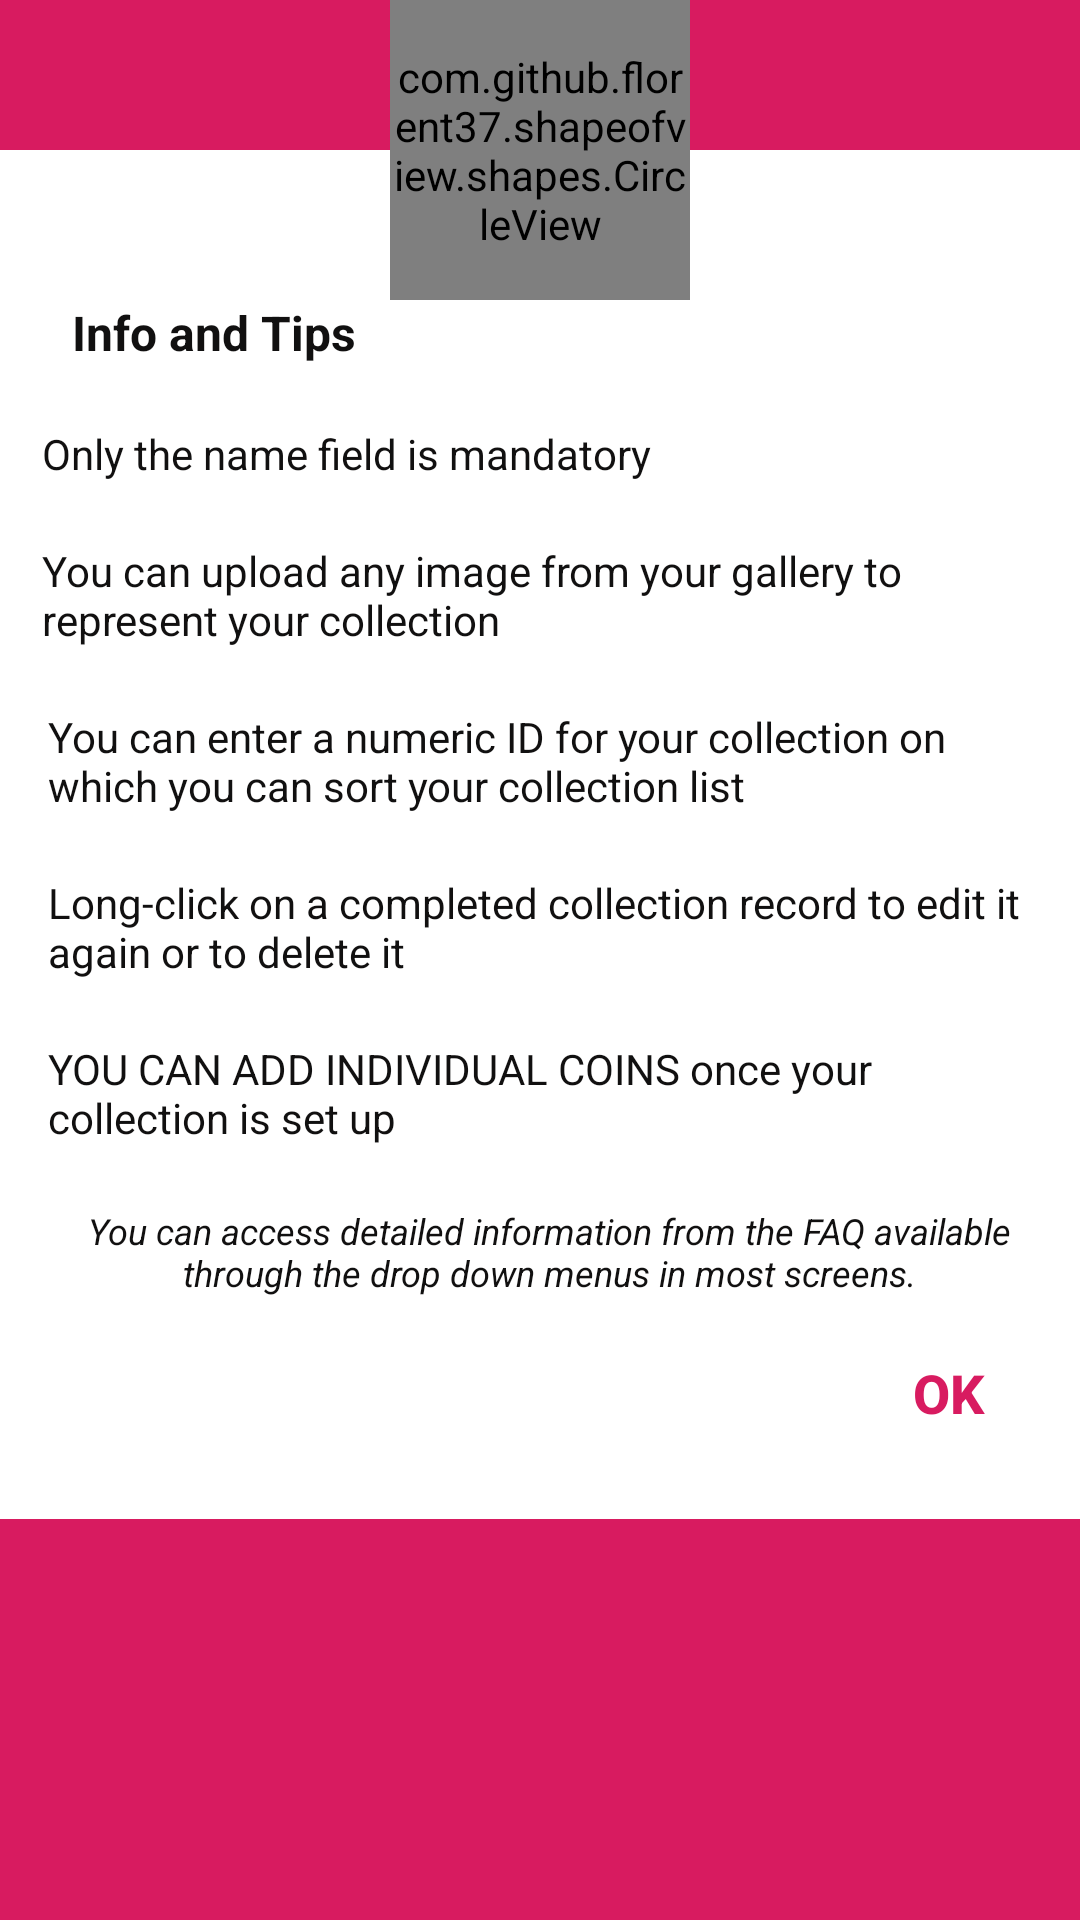

This screen was rendered from an Android layout file. Write that file and the resources it references.
<!-- AndroidManifest.xml: application theme AppTheme -->
<!-- res/layout/zzzz_otinfo_collectionadd.xml -->
<?xml version="1.0" encoding="utf-8"?>
<LinearLayout xmlns:android="http://schemas.android.com/apk/res/android"
    xmlns:app="http://schemas.android.com/apk/res-auto"
    android:orientation="vertical"
    android:layout_width="match_parent"
    android:layout_height="match_parent"

    >

    <ScrollView
        android:layout_width="match_parent"
        android:layout_height="match_parent"
        android:background="@color/colorAccent"
        >

        <androidx.constraintlayout.widget.ConstraintLayout
            android:layout_width="match_parent"
            android:layout_height="match_parent"

            >

            <LinearLayout
                android:id="@+id/linearLayout2"
                android:layout_width="match_parent"
                android:layout_height="100dp"
                android:gravity="center"
                android:elevation="50dp"
                app:layout_constraintEnd_toEndOf="parent"
                app:layout_constraintStart_toStartOf="parent"
                app:layout_constraintTop_toTopOf="parent">

                <com.github.florent37.shapeofview.shapes.CircleView
                    android:id="@+id/arcView"
                    android:layout_width="100dp"
                    android:layout_height="match_parent"
                    app:layout_constraintEnd_toEndOf="parent"
                    app:layout_constraintStart_toStartOf="parent"
                    app:layout_constraintTop_toTopOf="parent"
                    app:shape_circle_borderColor="@color/colorAccent"
                    app:shape_circle_borderWidth="2dp"
                    >

                    <ImageView
                        android:id="@+id/imgCollectionImage"
                        android:layout_width="match_parent"
                        android:layout_height="match_parent"
                        android:elevation="20dp"
                        android:scaleType="centerCrop"
                        android:src="@drawable/greycrow" />
                </com.github.florent37.shapeofview.shapes.CircleView>


            </LinearLayout>

            <LinearLayout
                android:layout_width="match_parent"
                android:layout_height="wrap_content"
                android:layout_marginTop="50dp"
                android:layout_marginEnd="0dp"
                android:background="#FFFFFF"
                android:orientation="vertical"
                app:layout_constraintEnd_toEndOf="parent"
                app:layout_constraintTop_toTopOf="@+id/linearLayout2">

                <LinearLayout
                    android:layout_width="match_parent"
                    android:layout_height="wrap_content"
                    android:paddingLeft="16dp"
                    android:paddingRight="8dp"

                    android:paddingBottom="8dp"
                    android:layout_marginTop="50dp"
                    android:orientation="horizontal">

                    <ImageView
                        android:id="@+id/imgIcon"
                        android:layout_width="wrap_content"
                        android:layout_height="wrap_content"
                        android:layout_gravity="center_vertical"

                        app:srcCompat="@drawable/info_red" />

                    <TextView
                        android:id="@+id/txtTitle"
                        android:layout_width="wrap_content"
                        android:layout_height="wrap_content"
                        android:paddingLeft="8dp"
                        android:elevation="0dp"
                        android:text="Info and Tips"
                        android:textColor="#FC0E0D0D"
                        android:textSize="16sp"
                        android:textStyle="bold"
                        />

                </LinearLayout>

                <TextView
                    android:id="@+id/txtMsg"
                    android:layout_width="match_parent"
                    android:layout_height="wrap_content"
                    android:layout_marginTop="0dp"
                    android:textColor="#FC0E0D0D"

                    android:text="Only the name field is mandatory"
                    android:textSize="14sp"
                    android:paddingLeft="14dp"
                    android:paddingRight="8dp"
                    android:paddingTop="12dp"
                    android:paddingBottom="8dp"
                    android:elevation="0dp"
                    />

                <TextView
                    android:layout_width="match_parent"
                    android:layout_height="wrap_content"
                    android:layout_marginTop="0dp"
                    android:textColor="#FC0E0D0D"
                    android:textSize="14sp"
                    android:paddingLeft="14dp"
                    android:paddingRight="8dp"
                    android:paddingTop="12dp"
                    android:paddingBottom="8dp"
                    android:elevation="0dp"
                    android:text="You can upload any image from your gallery to represent your collection"

                    />

                <TextView
                android:layout_width="match_parent"
                android:layout_height="wrap_content"
                android:layout_marginTop="0dp"
                android:textColor="@color/darktext"
                android:textSize="14sp"
                android:paddingLeft="16dp"
                android:paddingRight="8dp"
                android:paddingTop="12dp"
                android:paddingBottom="8dp"
                android:elevation="0dp"
                android:text="You can enter a numeric ID for your collection on which you can sort your collection list"

                />

                <TextView
                    android:layout_width="match_parent"
                    android:layout_height="wrap_content"
                    android:layout_marginTop="0dp"
                    android:textColor="@color/darktext"
                    android:textSize="14sp"
                    android:paddingLeft="16dp"
                    android:paddingRight="8dp"
                    android:paddingTop="12dp"
                    android:paddingBottom="8dp"
                    android:elevation="0dp"
                    android:text="Long-click on a completed collection record to edit it again or to delete it"

                    />

                <TextView
                    android:layout_width="match_parent"
                    android:layout_height="wrap_content"
                    android:layout_marginTop="0dp"
                    android:textColor="@color/darktext"
                    android:textSize="14sp"
                    android:paddingLeft="16dp"
                    android:paddingRight="8dp"
                    android:paddingTop="12dp"
                    android:paddingBottom="8dp"
                    android:elevation="0dp"
                    android:text="YOU CAN ADD INDIVIDUAL COINS once your collection is set up"

                    />

                <TextView
                    android:layout_width="match_parent"
                    android:layout_height="wrap_content"
                    android:layout_marginTop="0dp"
                    android:textColor="@color/darktext"
                    android:textSize="12sp"
                    android:paddingLeft="14dp"
                    android:paddingRight="8dp"
                    android:paddingTop="12dp"
                    android:paddingBottom="8dp"
                    android:elevation="0dp"
                    android:gravity="center"
                    android:textStyle="italic"
                    android:text="@string/universal_01"

                    />

                <LinearLayout
                    android:layout_width="match_parent"
                    android:layout_height="match_parent"
                    android:gravity="right"
                    android:paddingBottom="18dp"
                    android:background="#FFFFFF"
                    android:orientation="horizontal">

                    <Button
                        android:id="@+id/btnOKoneTimeCA"
                        android:layout_width="wrap_content"
                        android:layout_height="wrap_content"
                        android:textSize="18sp"
                        android:textStyle="bold"
                        android:textColor="@color/colorAccent"
                        android:backgroundTint="#FFFFFF"
                        android:outlineProvider="none"
                        android:text="OK" />

                </LinearLayout>

            </LinearLayout>

        </androidx.constraintlayout.widget.ConstraintLayout>

    </ScrollView>

</LinearLayout>
<!-- resources referenced by this layout -->
<resources>
  <color name="colorAccent">#D81B60</color>
  <color name="darktext">#FC0E0D0D</color>
  <string name="universal_01">You can access detailed information from the FAQ available through the drop down menus in most screens.</string>
  <style name="AppTheme" parent="Theme.MaterialComponents.Light.NoActionBar">
          
          <item name="colorPrimary">@color/colorPrimary</item>
          <item name="colorPrimaryDark">@color/colorPrimaryDark</item>
          <item name="colorAccent">@color/colorAccent</item>
  
          <item name="android:statusBarColor">@color/status_bar_color</item>
          <item name="android:windowLightStatusBar">true</item>
  
      </style>
  <color name="colorPrimary">#CFD8DC</color>
  <color name="colorPrimaryDark">#78909C</color>
  <color name="status_bar_color">#78909C</color>
</resources>
